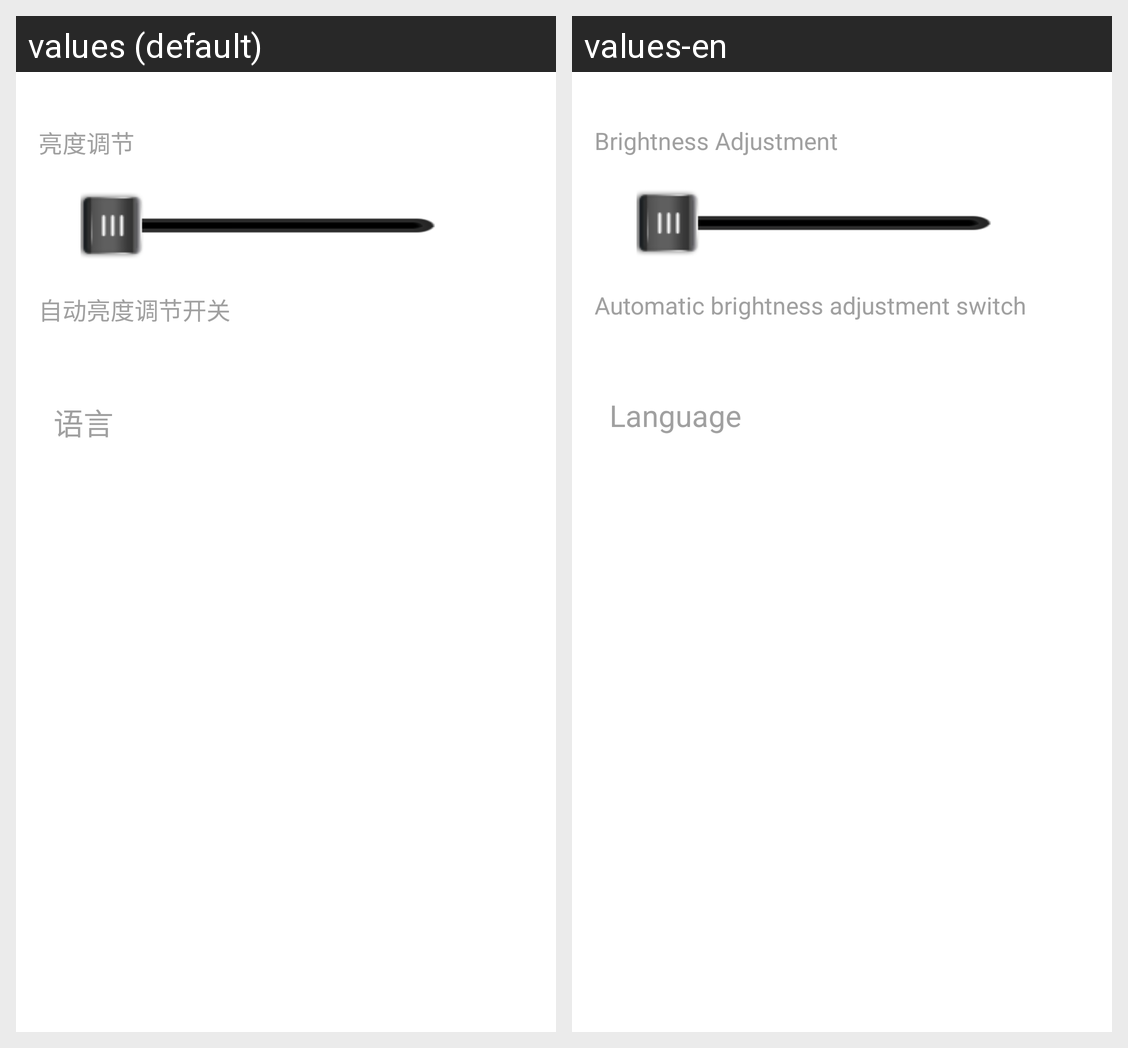

The Android screen above is rendered under two locales of the same app. Produce the string resources it draws, with the default and per-locale values.
Android screen res/layout/set_sysset_displayset.xml rendered under 2 locales, left to right: values (default), values-en. Device: Nexus 5 (rendered at 1080×1920; each locale shown at half size, 540×960, under a caption strip naming it); theme AppTheme.
Strings drawn on this screen, with the default value and each locale's value (text and hints the layout hard-codes, and strings that could not be matched under every locale, appear in the picture but are not listed):

light_set
  values: 亮度调节
  values-en: Brightness Adjustment

auto_light_set
  values: 自动亮度调节开关
  values-en: Automatic brightness adjustment switch

language
  values: 语言
  values-en: Language
